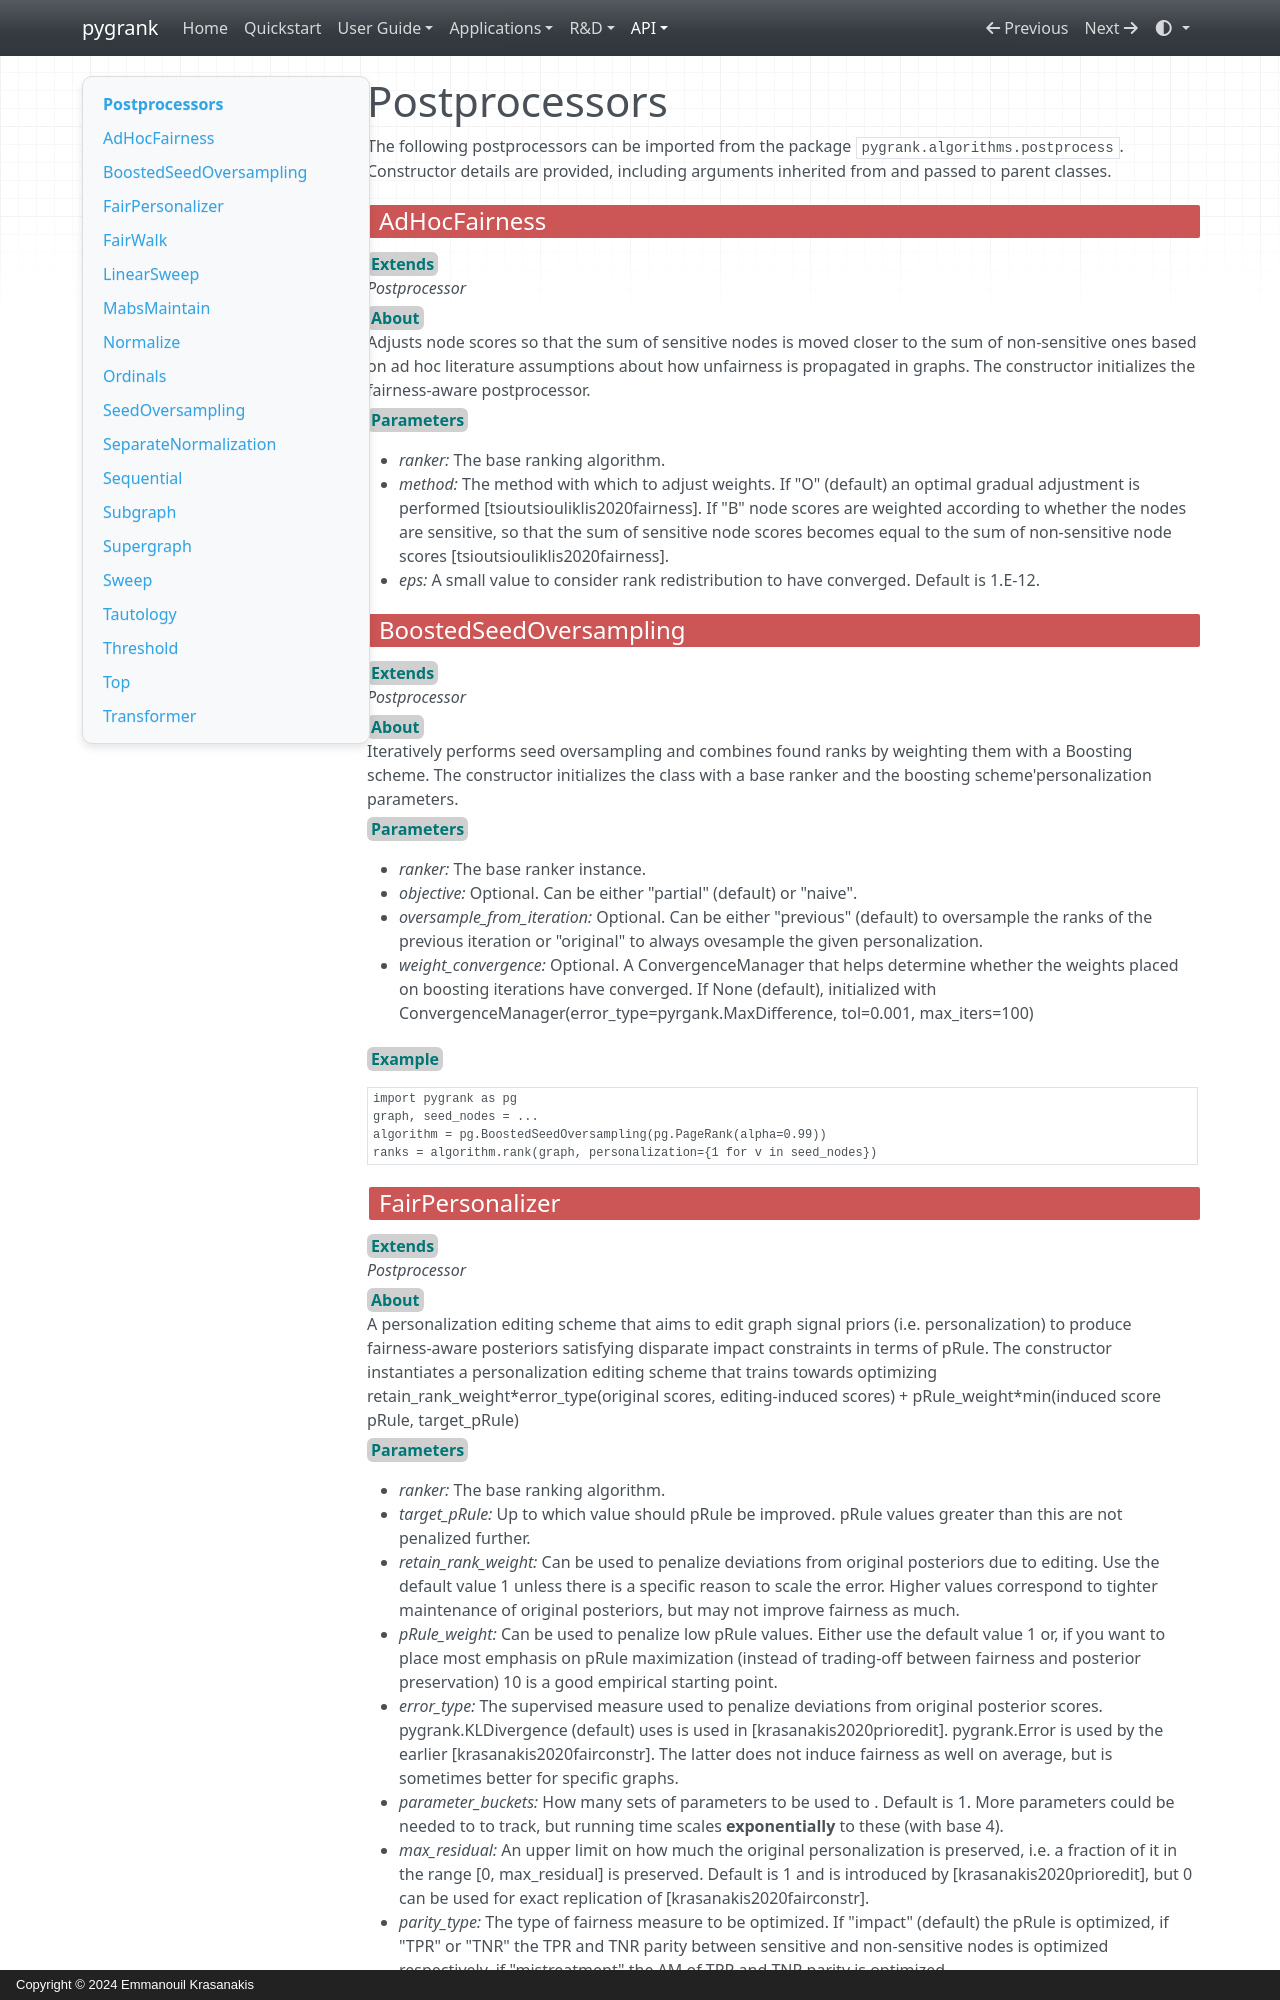

repository: MKLab-ITI/pygrank · page: generated/postprocessors/index.html · generator: mkdocs · copyright: Copyright © 2024 Emmanouil Krasanakis

# Postprocessors
The following postprocessors can be imported from the package `pygrank.algorithms.postprocess`.
Constructor details are provided, including arguments inherited from and passed to parent classes.
 
## <span class="component">AdHocFairness</span>
<b class="parameters">Extends</b><br> *Postprocessor*<br><b class="parameters">About</b><br>
Adjusts node scores so that the sum of sensitive nodes is moved closer to the sum of non-sensitive ones based on 
ad hoc literature assumptions about how unfairness is propagated in graphs. The constructor initializes the fairness-aware postprocessor. 
<br><b class="parameters">Parameters</b>

 * *ranker:* The base ranking algorithm. 
 * *method:* The method with which to adjust weights. If "O" (default) an optimal gradual adjustment is performed [tsioutsiouliklis2020fairness]. If "B" node scores are weighted according to whether the nodes are sensitive, so that the sum of sensitive node scores becomes equal to the sum of non-sensitive node scores [tsioutsiouliklis2020fairness]. 
 * *eps:* A small value to consider rank redistribution to have converged. Default is 1.E-12.
## <span class="component">BoostedSeedOversampling</span>
<b class="parameters">Extends</b><br> *Postprocessor*<br><b class="parameters">About</b><br>
Iteratively performs seed oversampling and combines found ranks by weighting them with a Boosting scheme. The constructor initializes the class with a base ranker and the boosting scheme'personalization parameters. 
<br><b class="parameters">Parameters</b>

 * *ranker:* The base ranker instance. 
 * *objective:* Optional. Can be either "partial" (default) or "naive". 
 * *oversample_from_iteration:* Optional. Can be either "previous" (default) to oversample the ranks of the previous iteration or "original" to always ovesample the given personalization. 
 * *weight_convergence:* Optional.  A ConvergenceManager that helps determine whether the weights placed on boosting iterations have converged. If None (default), initialized with ConvergenceManager(error_type=pyrgank.MaxDifference, tol=0.001, max_iters=100) 

<b class="parameters">Example</b>
```python 
import pygrank as pg 
graph, seed_nodes = ... 
algorithm = pg.BoostedSeedOversampling(pg.PageRank(alpha=0.99)) 
ranks = algorithm.rank(graph, personalization={1 for v in seed_nodes}) 
```
